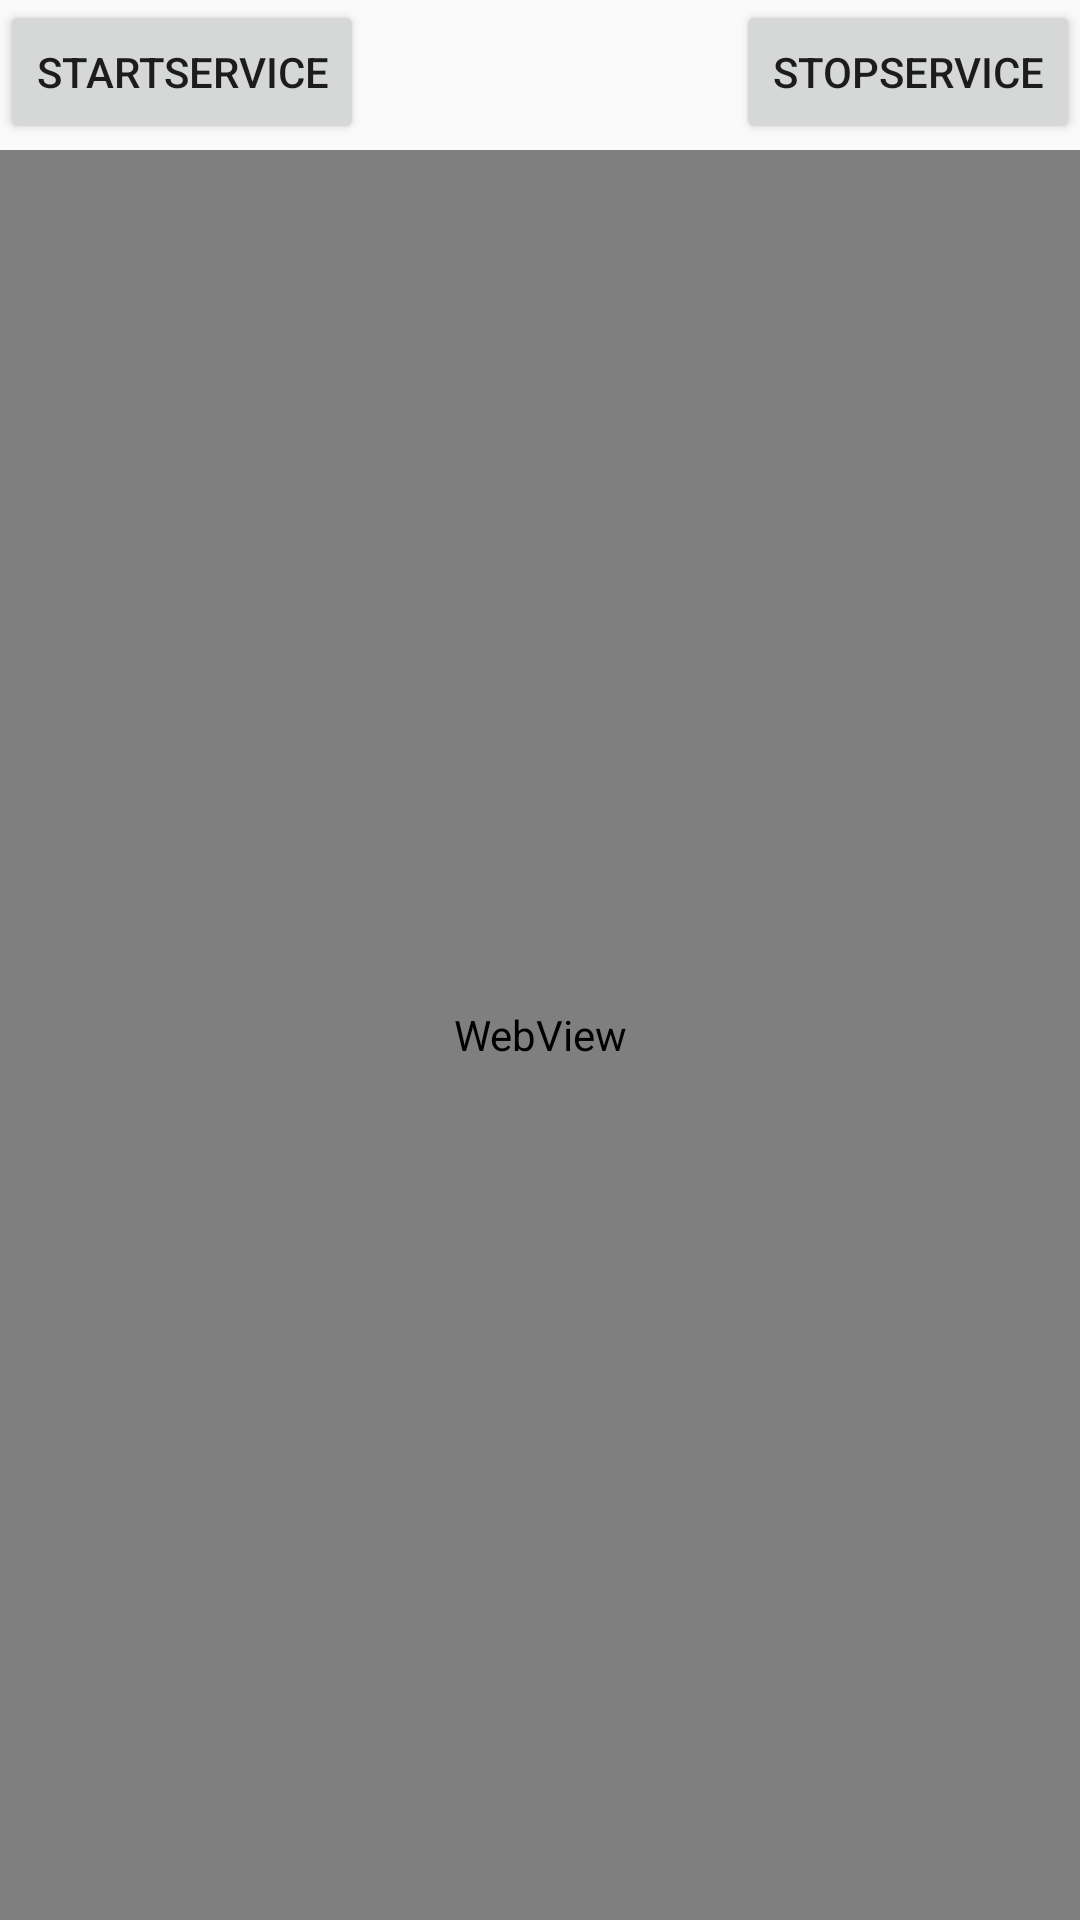

Android layout source for this screen:
<!-- AndroidManifest.xml: application theme AppTheme -->
<!-- res/layout/activity_main.xml -->
<?xml version="1.0" encoding="utf-8"?>
<RelativeLayout xmlns:android="http://schemas.android.com/apk/res/android"
    xmlns:app="http://schemas.android.com/apk/res-auto"
    xmlns:tools="http://schemas.android.com/tools"
    android:layout_width="match_parent"
    android:layout_height="match_parent"
    tools:context="kr.ac.hansung.maldives.android.activity.LockScreenActivity">

    <Button
        android:id="@+id/btn1"
        android:layout_width="wrap_content"
        android:layout_height="wrap_content"
        android:onClick="onStartButtonClicked"
        android:text="StartService"
        tools:layout_editor_absoluteX="127dp"
        tools:layout_editor_absoluteY="148dp"
        android:layout_alignParentTop="true"
        android:layout_alignParentLeft="true"
        android:layout_alignParentStart="true" />

    <Button
        android:id="@+id/btn2"
        android:layout_width="wrap_content"
        android:layout_height="wrap_content"
        android:onClick="onStopButtonClicked"
        android:text="STOPSERVICE"
        tools:layout_editor_absoluteX="131dp"
        tools:layout_editor_absoluteY="231dp"
        android:layout_alignParentTop="true"
        android:layout_alignParentRight="true"
        android:layout_alignParentEnd="true" />

    <WebView
        android:id="@+id/webView"
        android:layout_width="match_parent"
        android:layout_height="match_parent"
        android:layout_alignParentLeft="true"
        android:layout_alignParentStart="true"
        android:layout_alignParentTop="true"
        android:layout_marginTop="50dp" />

</RelativeLayout>
<!-- resources referenced by this layout -->
<resources>
  <style name="AppTheme" parent="Theme.AppCompat.Light.DarkActionBar">
          
          <item name="colorPrimary">@color/colorPrimary</item>
          <item name="colorPrimaryDark">@color/colorPrimaryDark</item>
          <item name="colorAccent">@color/colorAccent</item>
          <item name="windowNoTitle">true</item>
      </style>
  <!-- not gathered from this repository: default colours our renderer supplied (Android Studio template values) -->
  <color name="colorPrimary">#FF6200EE</color>
  <color name="colorPrimaryDark">#FF3700B3</color>
  <color name="colorAccent">#FF03DAC5</color>
</resources>
